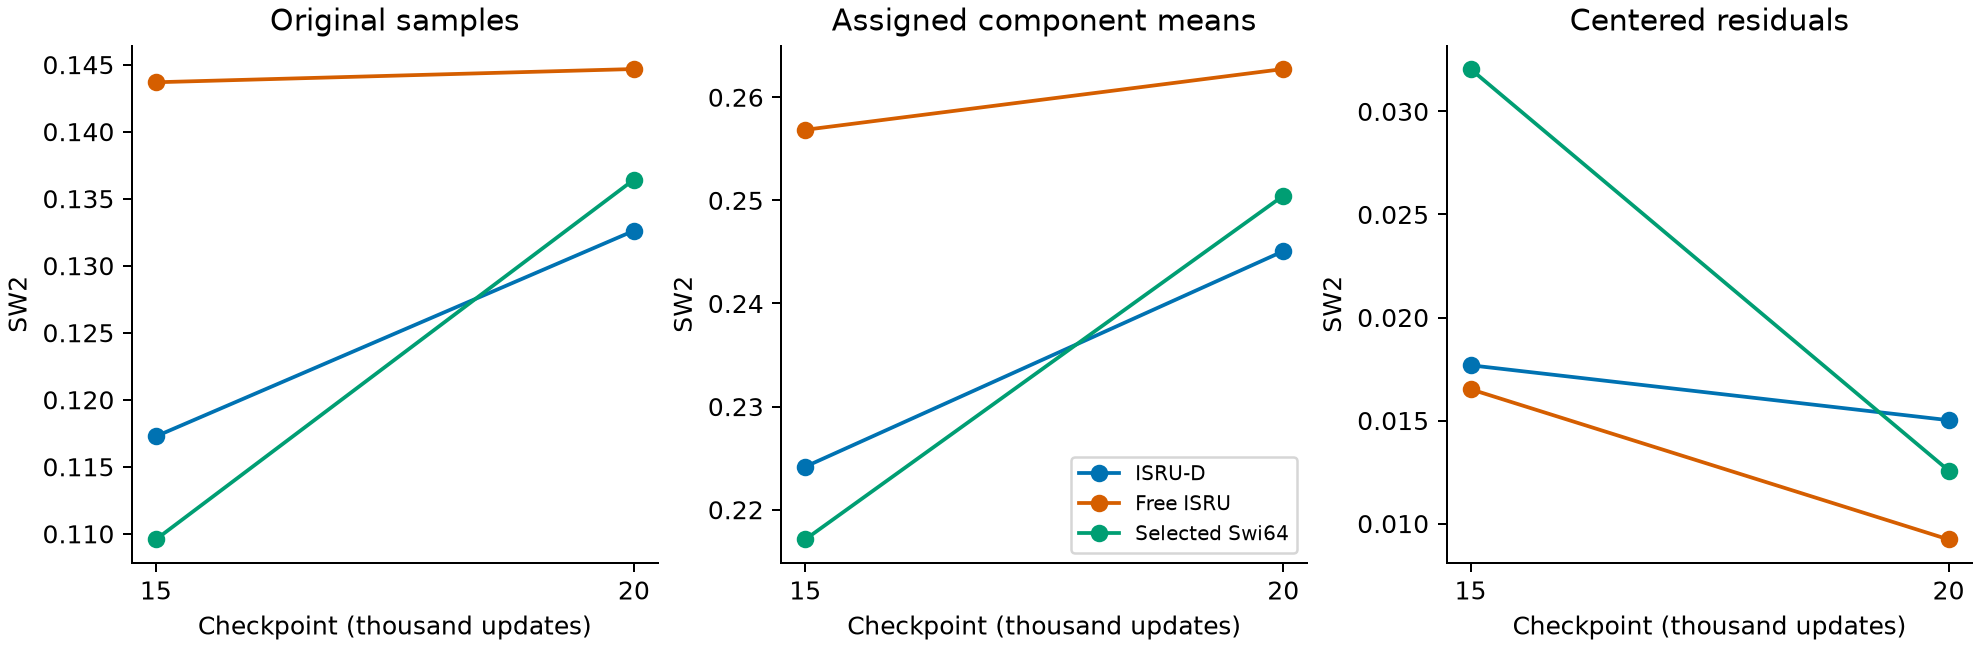

Source data for this figure (header and first rows):
family, checkpoint_step, samples, native_sw2, assigned_mean_sw2, centered_residual_sw2
pd_isru_k1, 15000, 32768, 0.1173, 0.2242, 0.01768
pd_isru_k1, 20000, 32768, 0.1326, 0.2451, 0.01502
free_isru, 15000, 32768, 0.1437, 0.2568, 0.01652
free_isru, 20000, 32768, 0.1447, 0.2627, 0.00923
swiglu64, 15000, 32768, 0.1096, 0.2171, 0.03206
swiglu64, 20000, 32768, 0.1364, 0.2505, 0.01258
